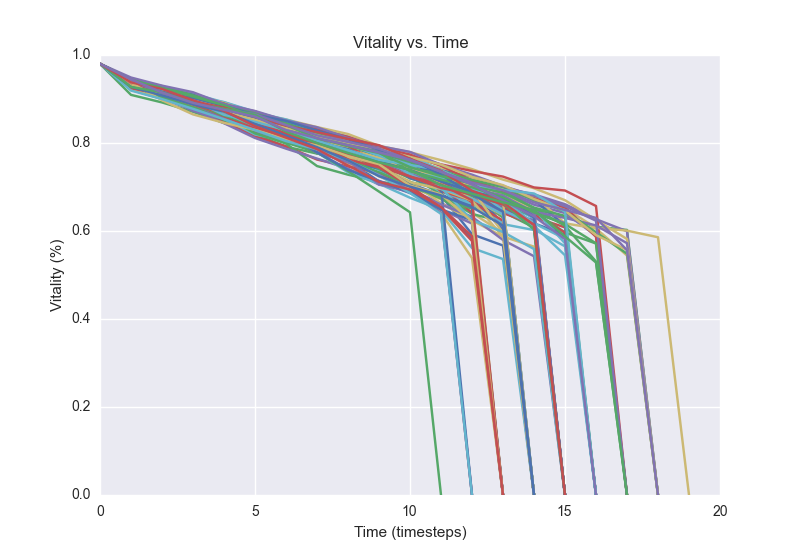

Values plotted in this chart, from the file beside it:
0.98, 0.9324, 0.9136, 0.8862, 0.8686, 0.8508, 0.8134, 0.7764, 0.76, 0.7128, 0.6862, 0.653, 0.5832, 0.0
0.98, 0.9408, 0.9294, 0.9052, 0.8798, 0.8532, 0.8322, 0.8184, 0.8042, 0.7866, 0.7694, 0.7496, 0.7084, 0.6854, 0.6496, 0.6328, 0.6096, 0.6024, 0.0
0.98, 0.9232, 0.9086, 0.8928, 0.8642, 0.838, 0.8164, 0.796, 0.7842, 0.7642, 0.7348, 0.7138, 0.6878, 0.6482, 0.6174, 0.0
0.98, 0.9442, 0.9186, 0.8896, 0.8612, 0.8438, 0.8214, 0.8028, 0.7836, 0.7628, 0.743, 0.725, 0.708, 0.6894, 0.6598, 0.6408, 0.5894, 0.0
0.98, 0.943, 0.918, 0.8998, 0.886, 0.867, 0.8366, 0.798, 0.7798, 0.7612, 0.7408, 0.7214, 0.707, 0.6846, 0.6448, 0.0
0.98, 0.9306, 0.9114, 0.895, 0.8778, 0.8542, 0.835, 0.819, 0.8028, 0.7674, 0.754, 0.7358, 0.6684, 0.6158, 0.0
0.98, 0.933, 0.9234, 0.8982, 0.8804, 0.8598, 0.8366, 0.817, 0.7996, 0.7694, 0.7336, 0.711, 0.6652, 0.613, 0.0
0.98, 0.9348, 0.9146, 0.8982, 0.8882, 0.8652, 0.8424, 0.8204, 0.8048, 0.7632, 0.7434, 0.6996, 0.672, 0.634, 0.0
0.98, 0.9336, 0.9144, 0.8908, 0.872, 0.8608, 0.8376, 0.8168, 0.7988, 0.7724, 0.7518, 0.7302, 0.7078, 0.6916, 0.6316, 0.6082, 0.0
0.98, 0.93, 0.912, 0.8932, 0.8778, 0.8598, 0.8422, 0.8222, 0.7984, 0.78, 0.7582, 0.737, 0.7164, 0.6988, 0.6832, 0.6608, 0.6268, 0.5994, 0.0
0.98, 0.9374, 0.9102, 0.8856, 0.8542, 0.831, 0.8112, 0.787, 0.7532, 0.7262, 0.7016, 0.6718, 0.6412, 0.596, 0.0
0.98, 0.9394, 0.9192, 0.9028, 0.893, 0.8712, 0.8508, 0.8346, 0.8144, 0.7884, 0.7712, 0.7374, 0.707, 0.6912, 0.6038, 0.5652, 0.0
0.98, 0.9384, 0.9276, 0.9082, 0.8872, 0.8558, 0.8376, 0.8202, 0.7928, 0.763, 0.7404, 0.7228, 0.6912, 0.6642, 0.6302, 0.0
0.98, 0.9262, 0.9122, 0.8916, 0.8736, 0.8476, 0.8228, 0.8026, 0.7684, 0.7512, 0.7238, 0.6844, 0.6388, 0.6212, 0.0
0.98, 0.927, 0.9082, 0.8902, 0.8658, 0.8382, 0.8212, 0.807, 0.7864, 0.7588, 0.74, 0.7034, 0.6718, 0.6322, 0.0
0.98, 0.9334, 0.9104, 0.8906, 0.8726, 0.8532, 0.827, 0.7958, 0.7708, 0.7478, 0.7262, 0.6992, 0.6716, 0.6498, 0.622, 0.0
0.98, 0.924, 0.9136, 0.9008, 0.8792, 0.8576, 0.8404, 0.8248, 0.8044, 0.788, 0.7614, 0.7424, 0.719, 0.6946, 0.6798, 0.6174, 0.6058, 0.5442, 0.0
0.98, 0.9434, 0.927, 0.9116, 0.8926, 0.8692, 0.847, 0.82, 0.7826, 0.7662, 0.7478, 0.716, 0.6906, 0.6632, 0.0
0.98, 0.9334, 0.9166, 0.8994, 0.871, 0.853, 0.8334, 0.8098, 0.791, 0.764, 0.743, 0.7172, 0.6938, 0.6154, 0.0
0.98, 0.9094, 0.8922, 0.871, 0.8454, 0.82, 0.7916, 0.776, 0.7654, 0.7514, 0.7198, 0.6998, 0.6592, 0.6172, 0.0
0.98, 0.941, 0.9172, 0.8804, 0.8484, 0.815, 0.7926, 0.7624, 0.7466, 0.7322, 0.7018, 0.6476, 0.0
0.98, 0.9326, 0.9074, 0.8728, 0.8544, 0.836, 0.8142, 0.7948, 0.7834, 0.7588, 0.7424, 0.7064, 0.686, 0.6684, 0.6398, 0.0
0.98, 0.9432, 0.9274, 0.9088, 0.891, 0.8674, 0.8534, 0.8362, 0.8204, 0.7936, 0.779, 0.761, 0.7406, 0.7168, 0.6972, 0.67, 0.625, 0.5818, 0.0
0.98, 0.9276, 0.9064, 0.8888, 0.8698, 0.8466, 0.8184, 0.7954, 0.7732, 0.739, 0.6998, 0.6792, 0.6622, 0.6156, 0.6022, 0.0
0.98, 0.935, 0.9118, 0.8818, 0.8696, 0.85, 0.8258, 0.796, 0.7572, 0.7416, 0.7078, 0.6814, 0.5926, 0.567, 0.0
0.98, 0.9236, 0.9024, 0.8832, 0.8522, 0.8238, 0.7986, 0.7476, 0.728, 0.712, 0.7018, 0.6746, 0.6282, 0.0
0.98, 0.9378, 0.916, 0.8974, 0.8686, 0.8442, 0.8166, 0.7988, 0.7762, 0.7526, 0.735, 0.701, 0.6414, 0.0
0.98, 0.9262, 0.9006, 0.8752, 0.845, 0.8114, 0.7872, 0.7646, 0.7416, 0.7052, 0.693, 0.6634, 0.6298, 0.0
0.98, 0.9324, 0.9024, 0.8818, 0.8656, 0.846, 0.8086, 0.7904, 0.7706, 0.7446, 0.7128, 0.6628, 0.624, 0.5874, 0.5644, 0.0
0.98, 0.9318, 0.9044, 0.881, 0.8548, 0.8194, 0.8054, 0.7786, 0.7332, 0.7074, 0.6756, 0.648, 0.5614, 0.5362, 0.0
0.98, 0.9206, 0.9006, 0.8858, 0.8708, 0.8424, 0.8204, 0.8046, 0.7836, 0.763, 0.729, 0.7136, 0.6908, 0.6524, 0.6174, 0.5916, 0.0
0.98, 0.938, 0.9086, 0.8922, 0.8726, 0.845, 0.82, 0.8104, 0.7826, 0.7604, 0.7336, 0.7062, 0.6812, 0.6434, 0.608, 0.0
0.98, 0.9382, 0.9202, 0.901, 0.8712, 0.8538, 0.8266, 0.8104, 0.7926, 0.782, 0.7712, 0.7514, 0.7364, 0.7236, 0.699, 0.692, 0.6568, 0.0
0.98, 0.9418, 0.9254, 0.9056, 0.8804, 0.8564, 0.8368, 0.8116, 0.787, 0.768, 0.7392, 0.7228, 0.6764, 0.6086, 0.0
0.98, 0.9354, 0.9148, 0.8948, 0.8664, 0.8488, 0.815, 0.788, 0.768, 0.724, 0.6958, 0.6412, 0.5386, 0.0
0.98, 0.9326, 0.907, 0.887, 0.8564, 0.8354, 0.8202, 0.8048, 0.7862, 0.749, 0.7296, 0.6892, 0.6646, 0.6194, 0.0
0.98, 0.9346, 0.911, 0.893, 0.8676, 0.8518, 0.8356, 0.8102, 0.7914, 0.7748, 0.7584, 0.7308, 0.7182, 0.702, 0.6706, 0.6122, 0.0
0.98, 0.9306, 0.9096, 0.8958, 0.8762, 0.8564, 0.8378, 0.8232, 0.799, 0.7728, 0.7548, 0.7284, 0.6964, 0.6628, 0.6436, 0.5966, 0.5716, 0.0
0.98, 0.937, 0.918, 0.8976, 0.8766, 0.855, 0.8396, 0.8124, 0.7972, 0.7578, 0.7286, 0.7178, 0.688, 0.6556, 0.6204, 0.0
0.98, 0.935, 0.91, 0.883, 0.8556, 0.8278, 0.8054, 0.7786, 0.7404, 0.714, 0.69, 0.641, 0.0
0.98, 0.945, 0.9256, 0.9066, 0.8742, 0.8598, 0.8356, 0.8192, 0.7942, 0.7762, 0.7482, 0.726, 0.6828, 0.631, 0.0
0.98, 0.9342, 0.913, 0.8944, 0.878, 0.8616, 0.8412, 0.8064, 0.7748, 0.76, 0.7368, 0.7096, 0.689, 0.6662, 0.0
0.98, 0.9344, 0.9156, 0.8994, 0.8798, 0.8602, 0.8338, 0.8196, 0.8022, 0.7842, 0.7632, 0.738, 0.7226, 0.691, 0.646, 0.5864, 0.0
0.98, 0.9408, 0.9248, 0.9026, 0.8762, 0.8588, 0.8286, 0.8118, 0.7934, 0.768, 0.742, 0.7294, 0.685, 0.6308, 0.0
0.98, 0.9452, 0.9232, 0.9064, 0.8896, 0.8608, 0.8396, 0.8194, 0.7972, 0.78, 0.7488, 0.695, 0.6722, 0.6572, 0.6386, 0.5964, 0.0
0.98, 0.9304, 0.9054, 0.8864, 0.8656, 0.8352, 0.8078, 0.7782, 0.7606, 0.7064, 0.6886, 0.6486, 0.617, 0.0
0.98, 0.936, 0.9158, 0.8934, 0.8736, 0.854, 0.8282, 0.8082, 0.7868, 0.7672, 0.7322, 0.6982, 0.6758, 0.0
0.98, 0.9336, 0.9178, 0.9, 0.873, 0.85, 0.8234, 0.8138, 0.7938, 0.774, 0.7506, 0.7206, 0.6956, 0.675, 0.6498, 0.572, 0.0
0.98, 0.9402, 0.9266, 0.8934, 0.8622, 0.8348, 0.8208, 0.792, 0.7784, 0.7588, 0.7316, 0.7098, 0.6776, 0.6016, 0.0
0.98, 0.936, 0.9228, 0.9018, 0.8718, 0.8428, 0.8194, 0.7876, 0.7618, 0.7334, 0.7044, 0.6742, 0.6508, 0.0
0.98, 0.9308, 0.9122, 0.8832, 0.867, 0.8466, 0.8272, 0.8156, 0.8, 0.7752, 0.7528, 0.6902, 0.6698, 0.641, 0.6148, 0.0
0.98, 0.9274, 0.9082, 0.891, 0.8712, 0.848, 0.8282, 0.8044, 0.7908, 0.7704, 0.7476, 0.7146, 0.6872, 0.657, 0.6408, 0.6182, 0.0
0.98, 0.93, 0.9086, 0.8862, 0.8636, 0.837, 0.8248, 0.8052, 0.7796, 0.7628, 0.7484, 0.733, 0.7172, 0.6832, 0.6504, 0.0
0.98, 0.932, 0.9058, 0.891, 0.8704, 0.8376, 0.811, 0.7932, 0.7792, 0.7638, 0.7432, 0.7186, 0.6858, 0.6738, 0.627, 0.0
0.98, 0.9398, 0.9134, 0.8936, 0.8836, 0.8592, 0.832, 0.8094, 0.7864, 0.769, 0.72, 0.6998, 0.0
0.98, 0.939, 0.9194, 0.8934, 0.8752, 0.857, 0.8384, 0.8228, 0.7912, 0.7672, 0.7448, 0.7264, 0.7114, 0.6896, 0.6518, 0.6118, 0.5306, 0.0
0.98, 0.9316, 0.9104, 0.8922, 0.874, 0.849, 0.8254, 0.8068, 0.7834, 0.7594, 0.73, 0.7144, 0.6652, 0.6236, 0.0
0.98, 0.9222, 0.9034, 0.8862, 0.8622, 0.8406, 0.8238, 0.8068, 0.7814, 0.755, 0.7256, 0.7068, 0.675, 0.6434, 0.6242, 0.0
0.98, 0.923, 0.9006, 0.8874, 0.873, 0.8606, 0.837, 0.8196, 0.7862, 0.7666, 0.7482, 0.7356, 0.7182, 0.6988, 0.6744, 0.6516, 0.6072, 0.6008, 0.5858, 0.0
0.98, 0.9416, 0.9208, 0.9026, 0.8878, 0.869, 0.8536, 0.8324, 0.8098, 0.7888, 0.769, 0.7384, 0.698, 0.648, 0.6122, 0.5448, 0.0
0.98, 0.9432, 0.9266, 0.9012, 0.8774, 0.8636, 0.843, 0.8304, 0.7942, 0.7722, 0.7516, 0.7302, 0.6848, 0.6634, 0.0
... 39 more rows
